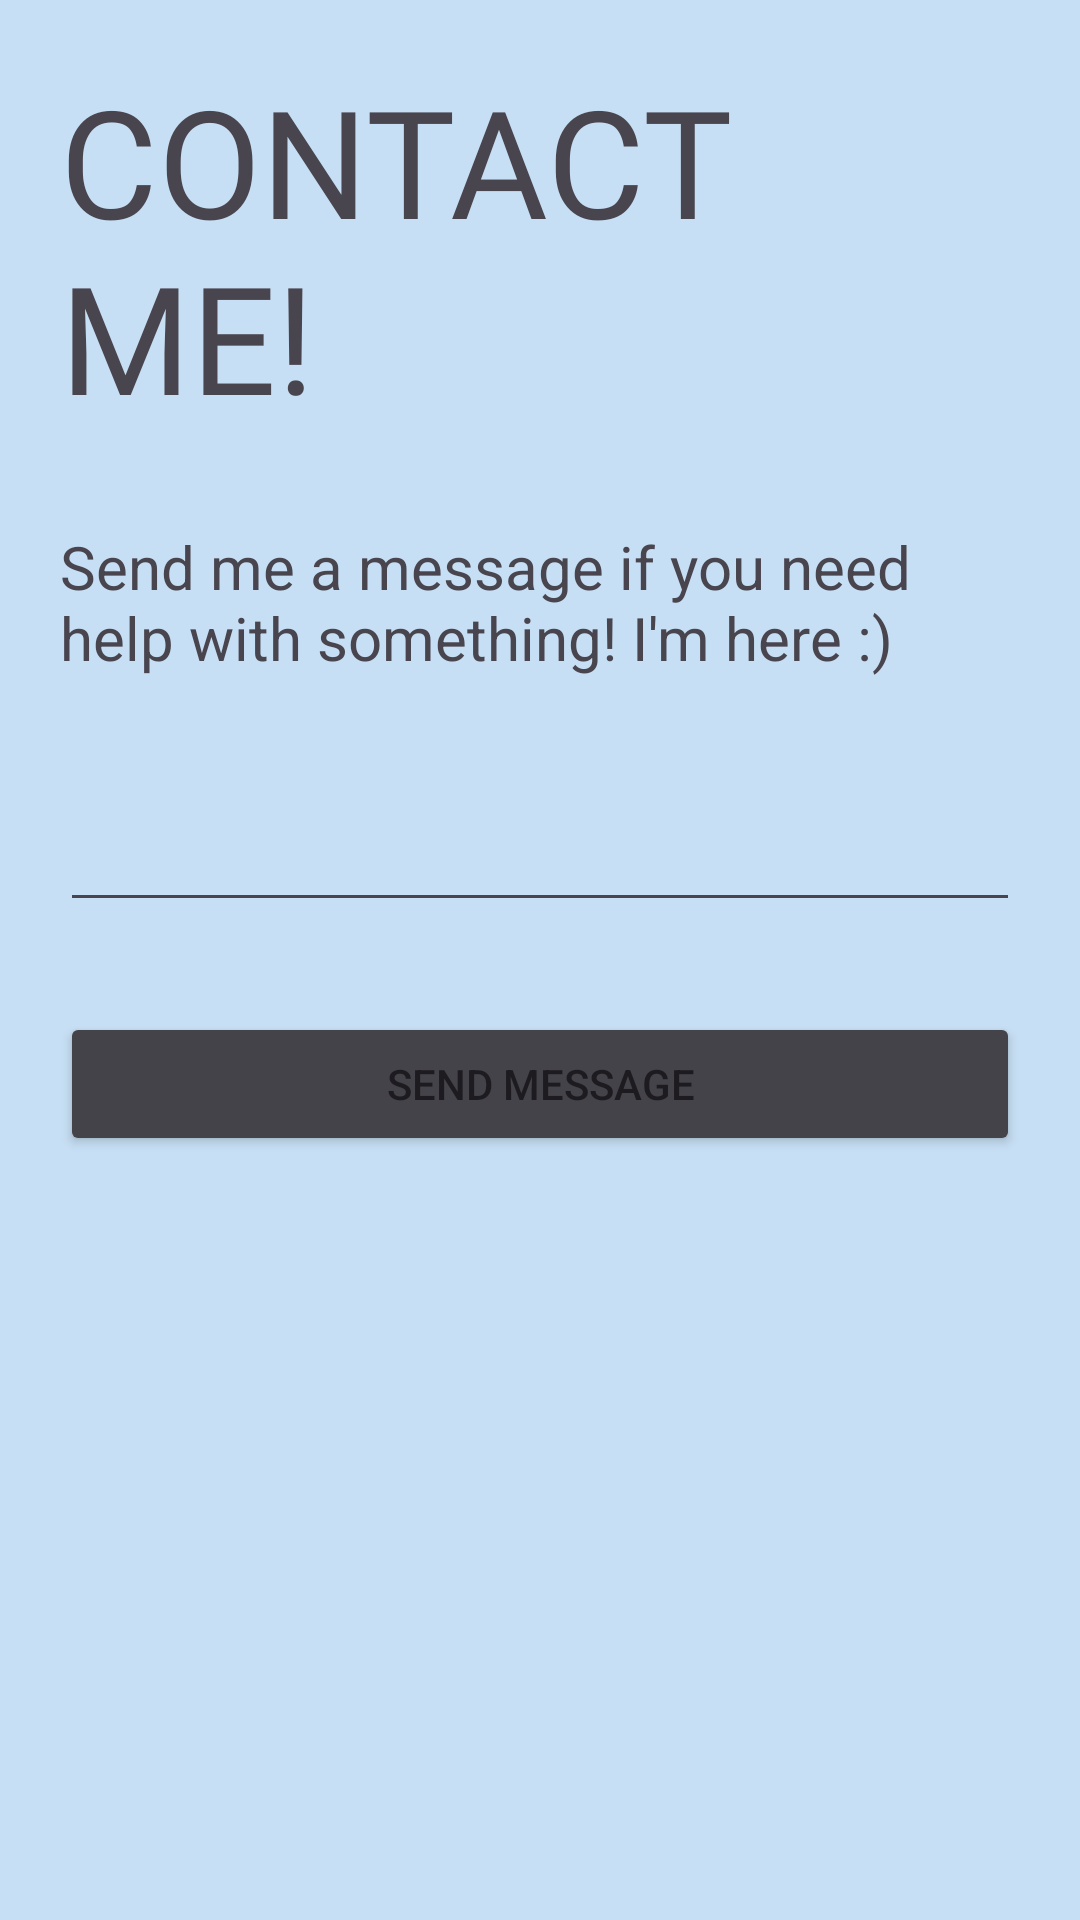

Produce the Android XML layout that renders to this screen, including the resource entries it uses.
<!-- AndroidManifest.xml: application theme Theme.RecipesApplication -->
<!-- res/layout/activity_contact_me.xml -->
<?xml version="1.0" encoding="utf-8"?>
<LinearLayout xmlns:android="http://schemas.android.com/apk/res/android"
    xmlns:app="http://schemas.android.com/apk/res-auto"
    xmlns:tools="http://schemas.android.com/tools"
    android:id="@+id/main"
    android:layout_width="match_parent"
    android:layout_height="match_parent"
    android:orientation="vertical"
    app:layoutDescription="@xml/activity_contact_me_scene"
    android:padding="20dp"
    android:background="#C7DFF4"
    tools:context=".ContactMe">
    <TextView
        android:layout_width="wrap_content"
        android:layout_height="wrap_content"
        android:text="CONTACT ME!"
        android:layout_marginBottom="30dp"
        android:textSize="50dp"
        android:fontFamily="@font/font"
        android:layout_gravity="center"
        android:backgroundTint="#434349"
        />
    <TextView
        android:layout_width="wrap_content"
        android:layout_height="wrap_content"
        android:text="Send me a message if you need help with something! I'm here :) "
        android:layout_marginBottom="40dp"
        android:backgroundTint="#434349"
        android:textSize="20dp"/>

    <EditText
        android:id="@+id/etText"
        android:layout_width="match_parent"
        android:layout_height="wrap_content"
        android:ems="10"
       android:textColor="#000000"
        android:gravity="start|top"
        android:layout_marginBottom="30dp"
        android:inputType="textMultiLine" />

    <Button
        android:id="@+id/bSendM"
        android:layout_width="match_parent"
        android:layout_height="wrap_content"
        android:backgroundTint="#434349"
        android:text="Send Message"
        android:layout_marginBottom="40dp"
        />
    <ImageView
        android:layout_width="wrap_content"
        android:layout_height="match_parent"
        android:background="@drawable/img_4"/>


</LinearLayout>
<!-- resources referenced by this layout -->
<resources>
  <style name="Theme.RecipesApplication" parent="Base.Theme.RecipesApplication" />
  <style name="Base.Theme.RecipesApplication" parent="Theme.Material3.DayNight">
          
          
      </style>
</resources>
